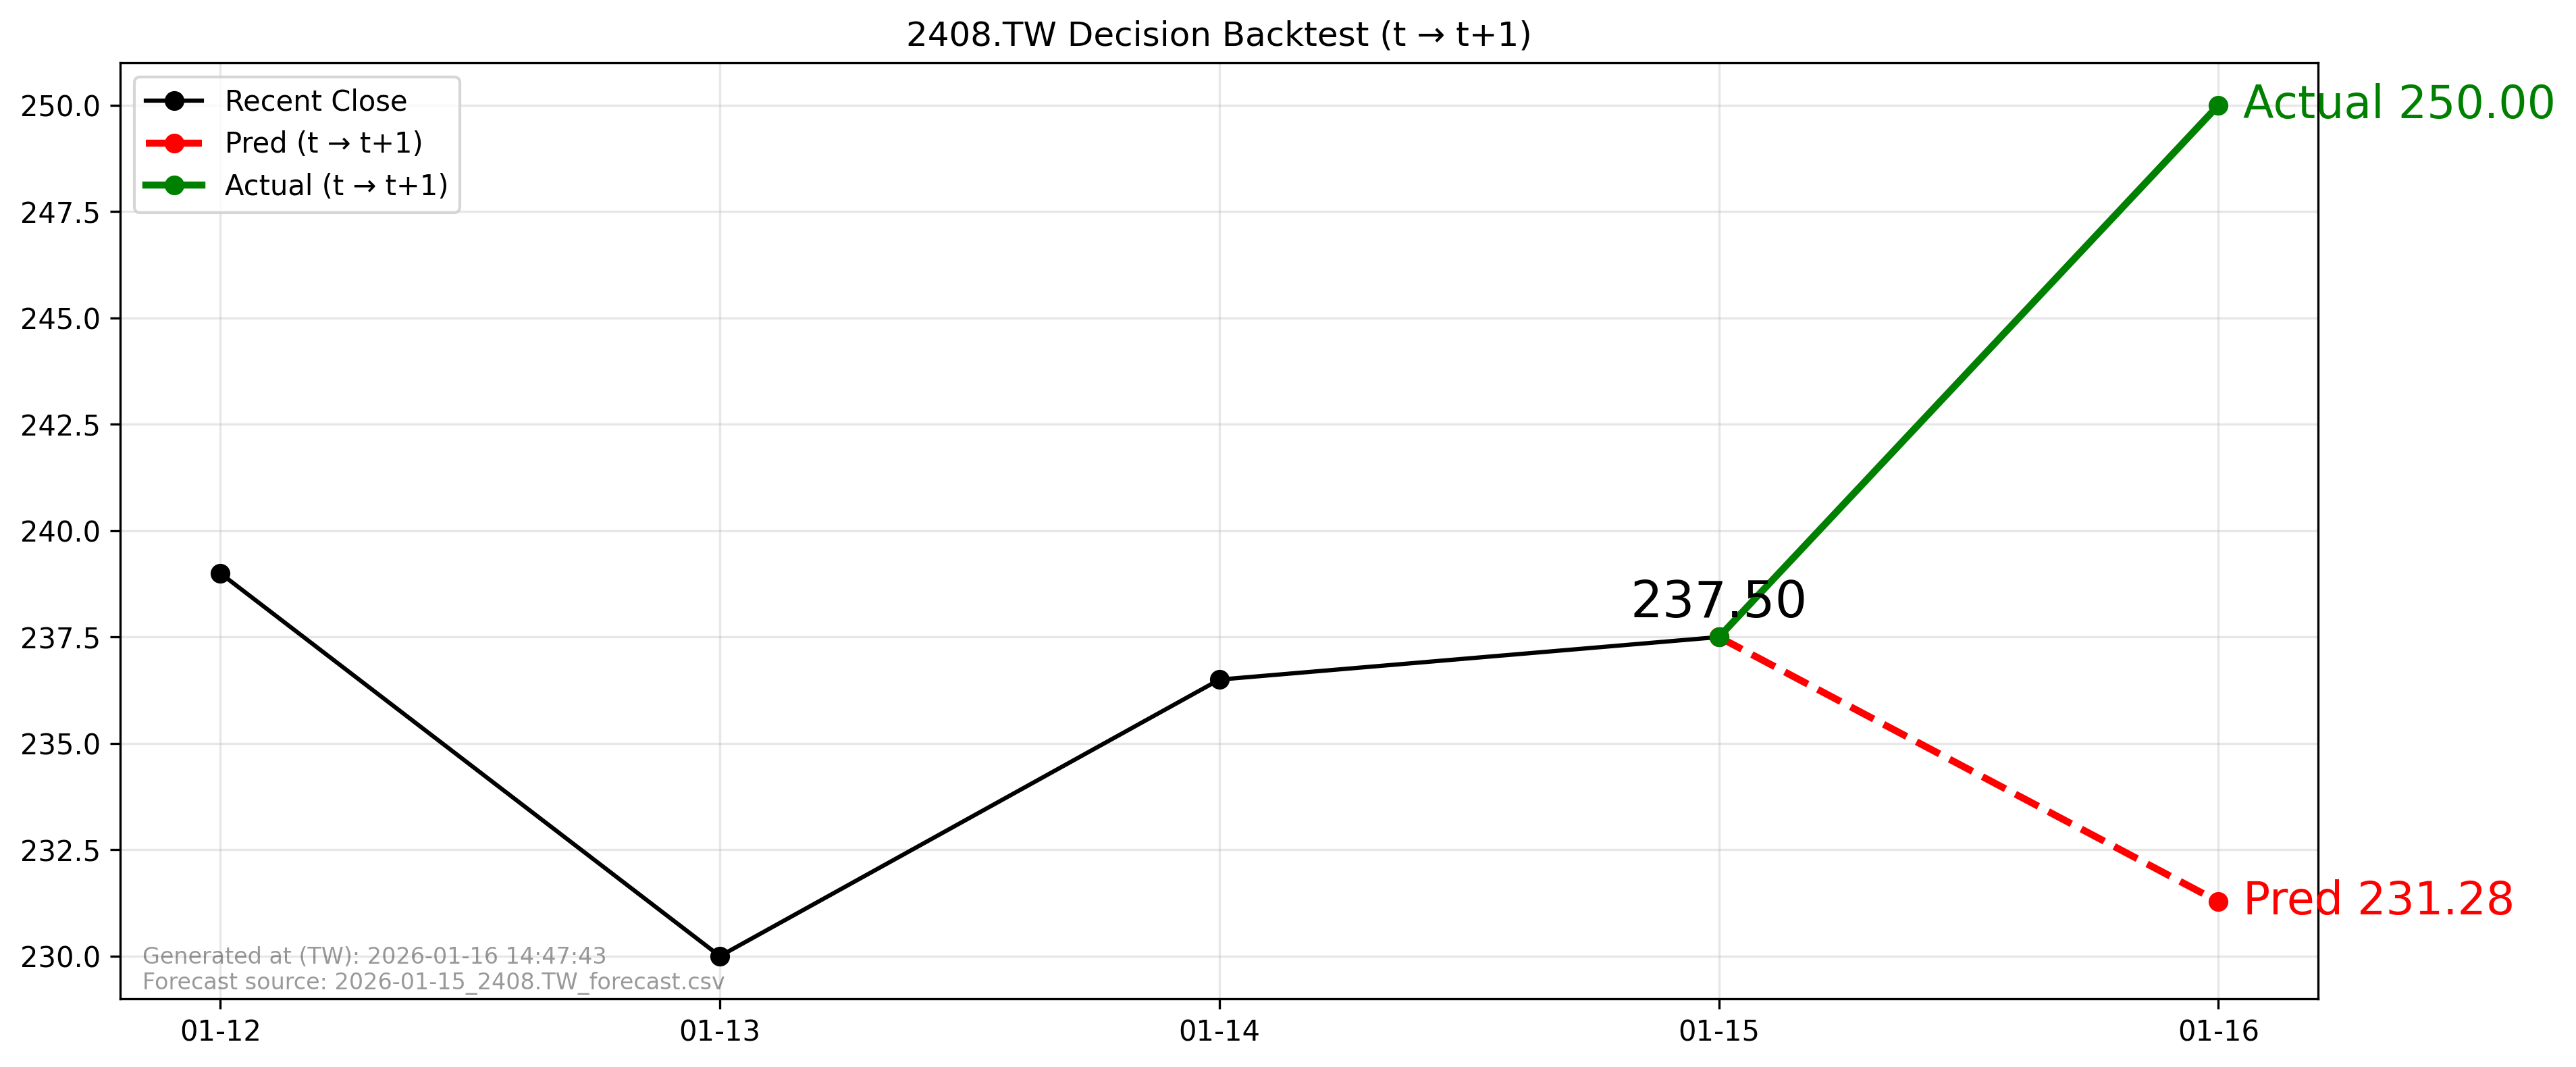

The table this chart was drawn from, first rows:
forecast_file, forecast_asof_date, t, t1, close_t, pred_t1, actual_t1, direction_pred, direction_actual, aligned
2026-01-15_2408.TW_forecast.csv, 2026-01-15, 2026-01-15, 2026-01-16, 237.5, 231.3, 250.0, -1, 1, True
